Run: headless pygame with SDL's dummy video driver; simulated clock (each Clock.tick advances the game by its frame time, no real sleeping); random seed 0; keys injected as events and as key.get_pressed() state; mouse plan: one left click at the window centre at the start of phase 2, then a move to the lower-right quarter at the start of phase 3.
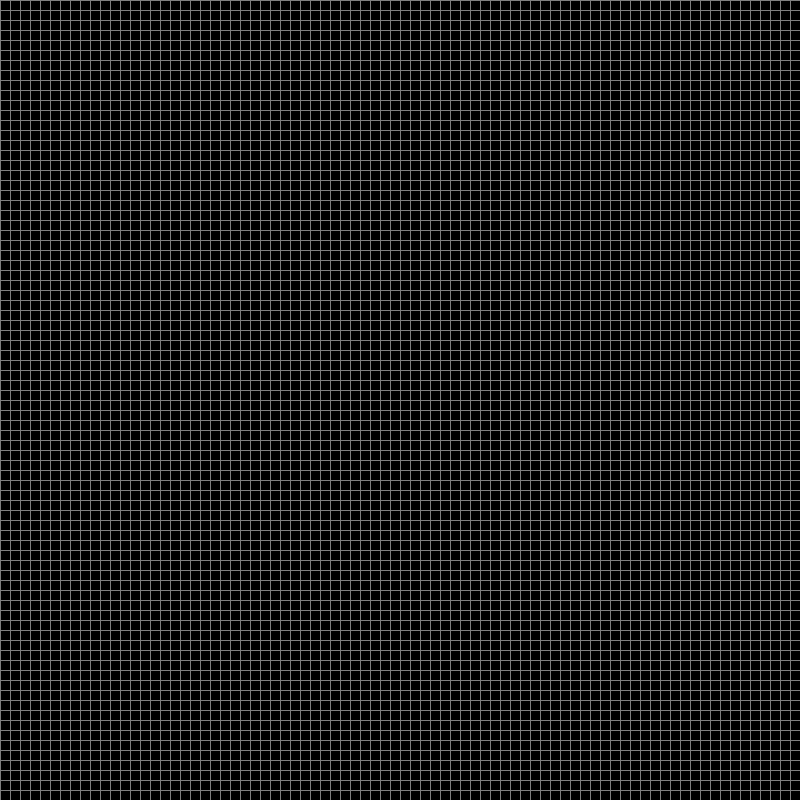
Frame 1 of 4 · flips 1–60 · no input
Frame 2 of 4 · flips 61–180 · clicked the window centre · tapped SPACE, RETURN · held RIGHT (→), D · screen unchanged from frame 1, image omitted
Frame 3 of 4 · flips 181–300 · moved the mouse to the lower-right quarter · held DOWN (↓), S · screen unchanged from frame 2, image omitted
Frame 4 of 4 · flips 301–420 · held LEFT (←), A, UP (↑), W · screen unchanged from frame 3, image omitted

The pygame program that drew these frames:

import time
import pygame
import random

BLACK = (0, 0, 0)
GREY = (128, 128, 128)
WHITE = (255, 255, 255)

WIDTH, HEIGHT = 800, 800
TILE_SIZE = 10

GRID_WIDTH = WIDTH // TILE_SIZE
GRID_HEIGHT = HEIGHT // TILE_SIZE

FPS = 60

def draw_grid(screen, positions):
    screen.fill(BLACK)

    for position in positions:
        column, row = position
        top_left = (column * TILE_SIZE, row * TILE_SIZE)

        pygame.draw.rect(screen, WHITE, (*top_left, TILE_SIZE, TILE_SIZE))

    for x in range(GRID_WIDTH):
        pygame.draw.line(screen, GREY, (x * TILE_SIZE, 0), (x * TILE_SIZE, HEIGHT))

    for y in range(GRID_HEIGHT):
        pygame.draw.line(screen, GREY, (0, y * TILE_SIZE), (WIDTH, y * TILE_SIZE))

def update_cells(positions):
    all_neighbors = set()

    new_positions = set()

    for position in positions:
        neighbors = get_neighbors(position)
        all_neighbors.update(neighbors)

        neighbors = list(filter(lambda x: x in positions, neighbors))

        if len(neighbors) in [2, 3]:
            new_positions.add(position)

    for position in all_neighbors:
        neighbors = get_neighbors(position)
        neighbors = list(filter(lambda x: x in position, neighbors))

        if len(neighbors) == 3:
            new_positions.add(position)

    return new_positions

def get_neighbors(position):
    x, y = position

    neighbors = list()

    for dx in [-1, 0, 1]:
        for dy in [-1, 0, 1]:
            if (dx == 0) or (dy == 0):
                continue

            nx, ny = x + dx, y + dy

            if ((nx >= 0) and (nx < GRID_WIDTH)) and ((ny >= 0) and (ny < GRID_HEIGHT)):
                neighbors.append((nx, ny))

    return neighbors

def main_loop():
    pygame.init()

    screen = pygame.display.set_mode((WIDTH, HEIGHT))
    clock = pygame.time.Clock()

    running = True
    playing = False
    count = 0
    update_freq = 10

    positions = set()

    while running:
        clock.tick(FPS)

        if playing:
            count += 1

        if count >= update_freq:
            count = 0
            positions = update_cells(positions)

        for event in pygame.event.get():
            if event.type == pygame.QUIT:
                running = False
            elif event.type == pygame.KEYDOWN:
                if event.key == pygame.K_SPACE:
                    playing = not playing

                if event.key == pygame.K_c:
                    positions = set()
                    playing = False
                    count = 0

            if pygame.mouse.get_pressed()[0]:
                x, y = pygame.mouse.get_pos()

                column = x // TILE_SIZE
                row = y // TILE_SIZE

                position = (column, row)

                if position in positions:
                    positions.remove(position)
                else:
                    positions.add(position)

        draw_grid(screen, positions)

        pygame.display.update()

    pygame.quit()

if __name__ == "__main__":
    main_loop()
